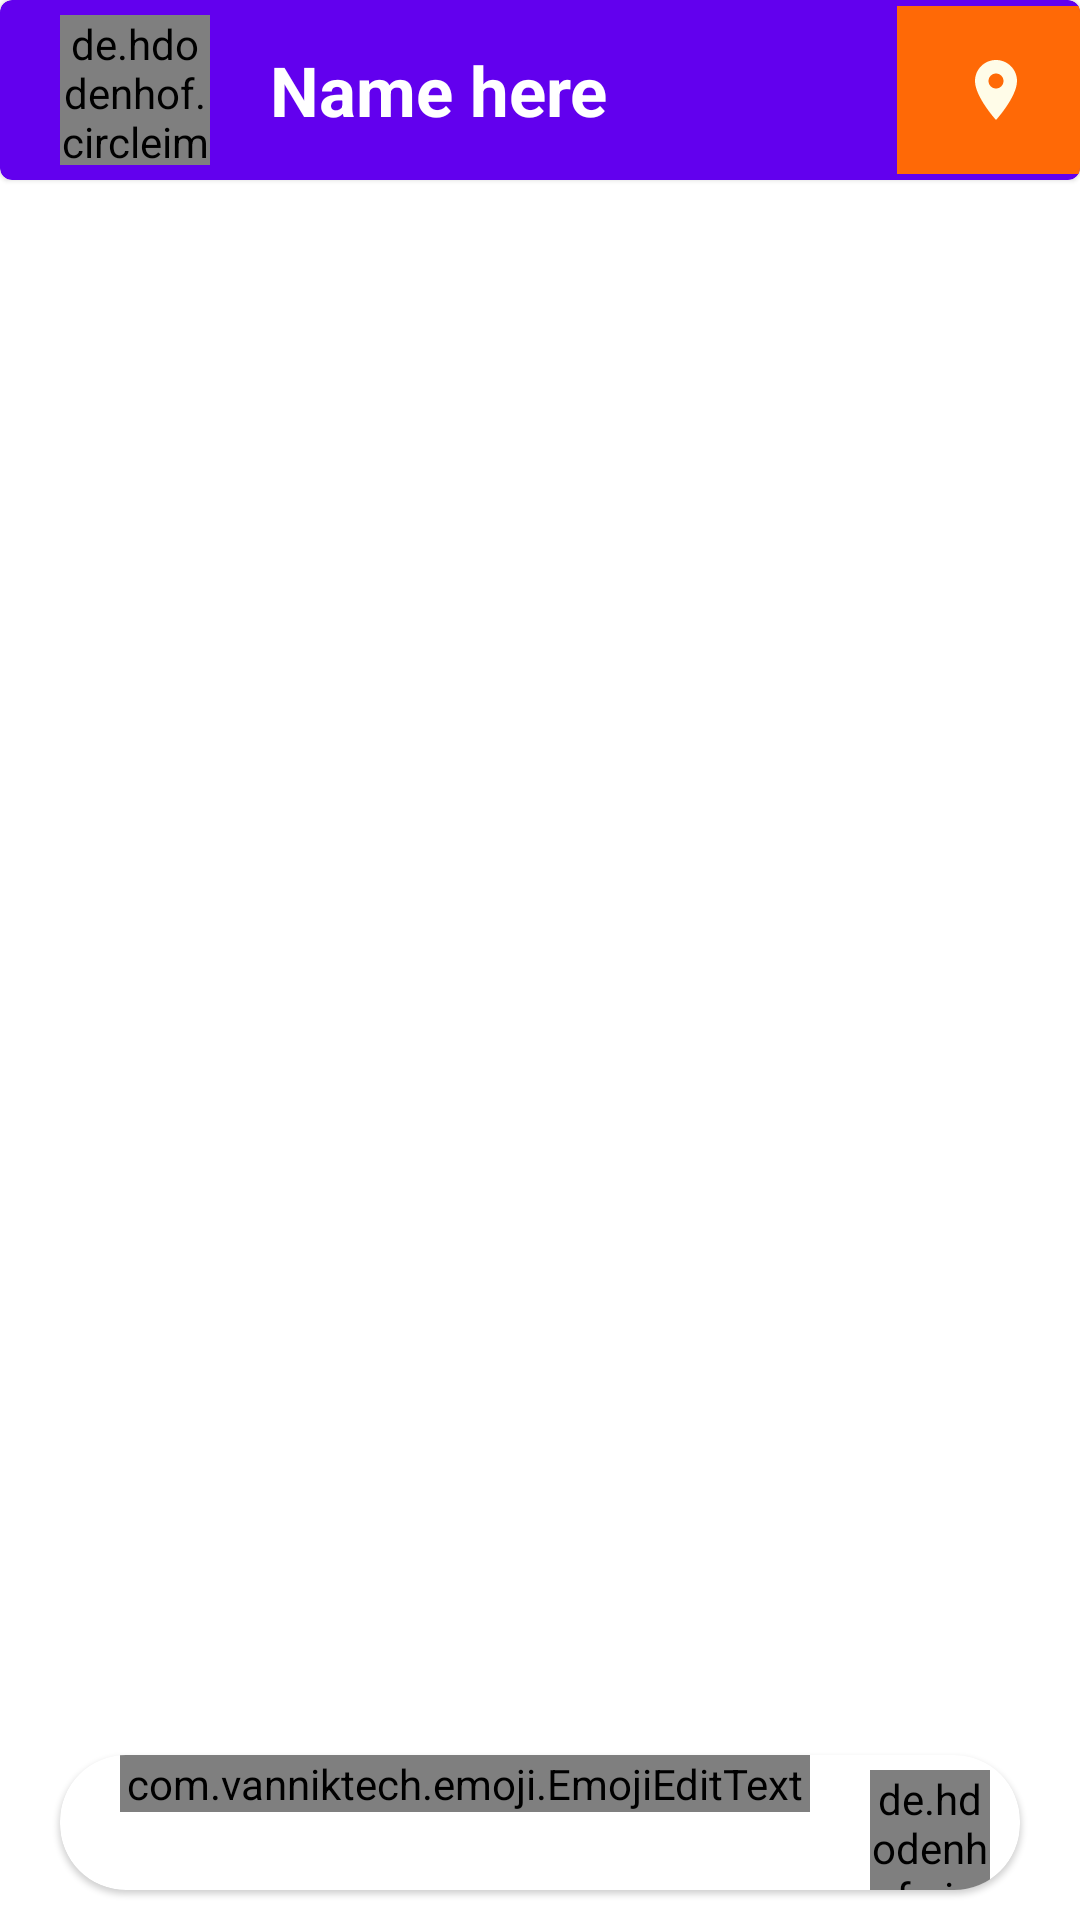

Produce the Android XML layout that renders to this screen, including the resource entries it uses.
<!-- AndroidManifest.xml: application theme AppTheme -->
<!-- res/layout/activity_chat.xml -->
<?xml version="1.0" encoding="utf-8"?>
<LinearLayout xmlns:android="http://schemas.android.com/apk/res/android"
    xmlns:app="http://schemas.android.com/apk/res-auto"
    xmlns:tools="http://schemas.android.com/tools"
    android:layout_width="match_parent"
    android:layout_height="match_parent"
    android:orientation="vertical"
    tools:context=".ChatActivity">


    <com.google.android.material.card.MaterialCardView
        android:layout_width="match_parent"
        android:layout_height="60dp"
        app:layout_constraintEnd_toEndOf="parent"
        app:layout_constraintStart_toStartOf="parent"
        app:cardBackgroundColor="@color/colorPrimary"
        app:layout_constraintTop_toTopOf="parent" >
        <LinearLayout
            android:layout_width="match_parent"
            android:layout_height="match_parent">
            <de.hdodenhof.circleimageview.CircleImageView xmlns:app="http://schemas.android.com/apk/res-auto"
                android:id="@+id/chat_image"
                android:layout_width="50dp"
                android:layout_height="50dp"
                android:layout_marginLeft="20dp"
                android:layout_gravity="center_vertical"
                android:src="@drawable/default_image"
                app:civ_border_color="#FF000000"
                app:civ_border_width="1dp" />
            <TextView
                android:id="@+id/chat_name"
                android:layout_width="match_parent"
                android:layout_weight="1"
                android:layout_height="match_parent"
                android:gravity="center_vertical"
                android:paddingLeft="20dp"
                android:lines="1"
                android:text="Name here"
                android:textSize="23dp"
                android:textColor="#FFFFFF"
                android:textStyle="bold"/>
            <LinearLayout
                android:id="@+id/getLocation"
                android:layout_width="wrap_content"
                android:layout_height="wrap_content"
                android:background="#FF6906"
                android:clickable="true"
                android:padding="16dp"
                android:layout_gravity="center_vertical"
                android:orientation="horizontal" >

                <ImageView
                    android:layout_width="wrap_content"
                    android:layout_height="wrap_content"
                    android:layout_gravity="center_vertical"
                    android:layout_marginLeft="5dp"
                    android:adjustViewBounds="true"
                    android:maxHeight="30dp"
                    android:maxWidth="30dp"
                    android:scaleType="fitCenter"
                    android:src="@drawable/location_24" />


            </LinearLayout>

        </LinearLayout>



    </com.google.android.material.card.MaterialCardView>
 <androidx.recyclerview.widget.RecyclerView
     android:layout_width="match_parent"
     android:layout_weight="1"
     android:id="@+id/chat_rv"
     tools:listitem="@layout/list_item_chat_sent_message"
     android:layout_height="match_parent"/>
    <com.google.android.material.card.MaterialCardView
        android:layout_marginStart="20dp"
        android:layout_marginEnd="20dp"
        android:paddingStart="20dp"
        android:paddingEnd="20dp"
        android:background="#D6D6D6"
        app:shapeAppearanceOverlay="@style/edittext"
        android:layout_width="match_parent"
        android:layout_marginBottom="10dp"
        android:layout_height="wrap_content">
  <LinearLayout
      android:layout_width="match_parent"
      android:layout_height="wrap_content">
      <ImageView
          android:clickable="true"
          android:focusable="true"
          android:layout_marginStart="10dp"
          android:layout_marginEnd="10dp"
          android:layout_width="wrap_content"
          android:layout_height="match_parent"
          android:src="@drawable/smily"/>
      <com.vanniktech.emoji.EmojiEditText
          android:layout_weight="1"
          android:id="@+id/message_send"
          android:hint="Type your message"
          android:layout_width="match_parent"
          android:layout_height="wrap_content"/>
      <de.hdodenhof.circleimageview.CircleImageView xmlns:app="http://schemas.android.com/apk/res-auto"
          android:id="@+id/send_msg"
          android:layout_width="40dp"
          android:layout_height="40dp"
          android:layout_marginTop="5dp"
          android:layout_marginStart="10dp"
          android:layout_marginEnd="10dp"
          android:layout_marginLeft="20dp"
          android:src="@drawable/send"
          android:clickable="true"
          android:focusable="true"
          app:civ_border_color="#FF000000"
          />
  </LinearLayout>
    </com.google.android.material.card.MaterialCardView>
</LinearLayout>
<!-- res/layout/list_item_chat_sent_message.xml (included above) -->
<?xml version="1.0" encoding="utf-8"?>
<androidx.constraintlayout.widget.ConstraintLayout xmlns:android="http://schemas.android.com/apk/res/android"
    android:layout_width="wrap_content"
    android:id="@+id/pp"
    android:layout_height="wrap_content"
    xmlns:app="http://schemas.android.com/apk/res-auto"
    xmlns:tools="http://schemas.android.com/tools"
    android:layout_marginStart="100dp"
    android:paddingEnd="16dp"
    android:paddingBottom="16dp"
    android:paddingTop="4dp"
    android:paddingStart="16dp"
    android:layout_marginLeft="30dp">
<com.google.android.material.card.MaterialCardView
    android:layout_width="wrap_content"
    android:layout_height="wrap_content"
    android:elevation="0dp"
    app:cardBackgroundColor="#008ADD"
    app:layout_constraintHorizontal_bias="1.0"
    app:layout_constraintBottom_toBottomOf="parent"
    app:layout_constraintStart_toStartOf="parent"
    app:shapeAppearance="@style/ChatShapeApperance"
    app:layout_constraintEnd_toEndOf="parent"
    app:layout_constraintTop_toTopOf="parent">
 <RelativeLayout
      android:layout_width="wrap_content"
     android:layout_height="wrap_content">
      <TextView
         android:layout_width="wrap_content"
         android:layout_height="wrap_content"
         android:id="@+id/content"
          android:fontFamily="sans-serif-light"
          android:textColor="#FFFFFF"
         android:textSize="20dp"
         android:text="Hello world Uday here"
         />

    <TextView
        android:id="@+id/time"
        android:layout_width="wrap_content"
        android:layout_height="wrap_content"
        android:text="12:00pm"
        android:layout_alignParentRight="true"
        android:layout_below="@+id/content"
        android:textSize="12dp" />
 </RelativeLayout>

</com.google.android.material.card.MaterialCardView>
</androidx.constraintlayout.widget.ConstraintLayout>
<!-- resources referenced by this layout -->
<resources>
  <!-- drawable default_image: webp bitmap (drawable, 3006 bytes) -->
  <!-- drawable location_24 (drawable) -->
  <vector android:height="24dp" android:tint="#FFFCE8"
      android:viewportHeight="24" android:viewportWidth="24"
      android:width="24dp" xmlns:android="http://schemas.android.com/apk/res/android">
      <path android:fillColor="@android:color/white" android:pathData="M12,2C8.13,2 5,5.13 5,9c0,5.25 7,13 7,13s7,-7.75 7,-13c0,-3.87 -3.13,-7 -7,-7zM12,11.5c-1.38,0 -2.5,-1.12 -2.5,-2.5s1.12,-2.5 2.5,-2.5 2.5,1.12 2.5,2.5 -1.12,2.5 -2.5,2.5z"/>
  </vector>
  <!-- drawable send: webp bitmap (drawable, 4420 bytes) -->
  <style name="ChatShapeApperance">
      <item name="cornerFamily">rounded</item>
      <item name="cornerSizeBottomLeft">22dp</item>
      <item name="cornerSizeBottomRight">8dp</item>
      <item name="cornerSizeTopRight">22dp</item>
      <item name="cornerSizeTopLeft">22dp</item>
  </style>
  <style name="edittext">
          <item name="cornerFamily">rounded</item>
          <item name="cornerSizeBottomLeft">22dp</item>
          <item name="cornerSizeBottomRight">22dp</item>
          <item name="cornerSizeTopRight">22dp</item>
          <item name="cornerSizeTopLeft">22dp</item>
      </style>
  <style name="AppTheme" parent="Theme.MaterialComponents.Light.NoActionBar">
          
          <item name="colorPrimary">@color/colorPrimary</item>
          <item name="colorPrimaryDark">@color/colorPrimaryDark</item>
          <item name="colorAccent">@color/colorAccent</item>
      </style>
  <!-- not gathered from this repository: default colours our renderer supplied (Android Studio template values) -->
  <color name="colorPrimary">#FF6200EE</color>
  <color name="colorPrimaryDark">#FF3700B3</color>
  <color name="colorAccent">#FF03DAC5</color>
</resources>
